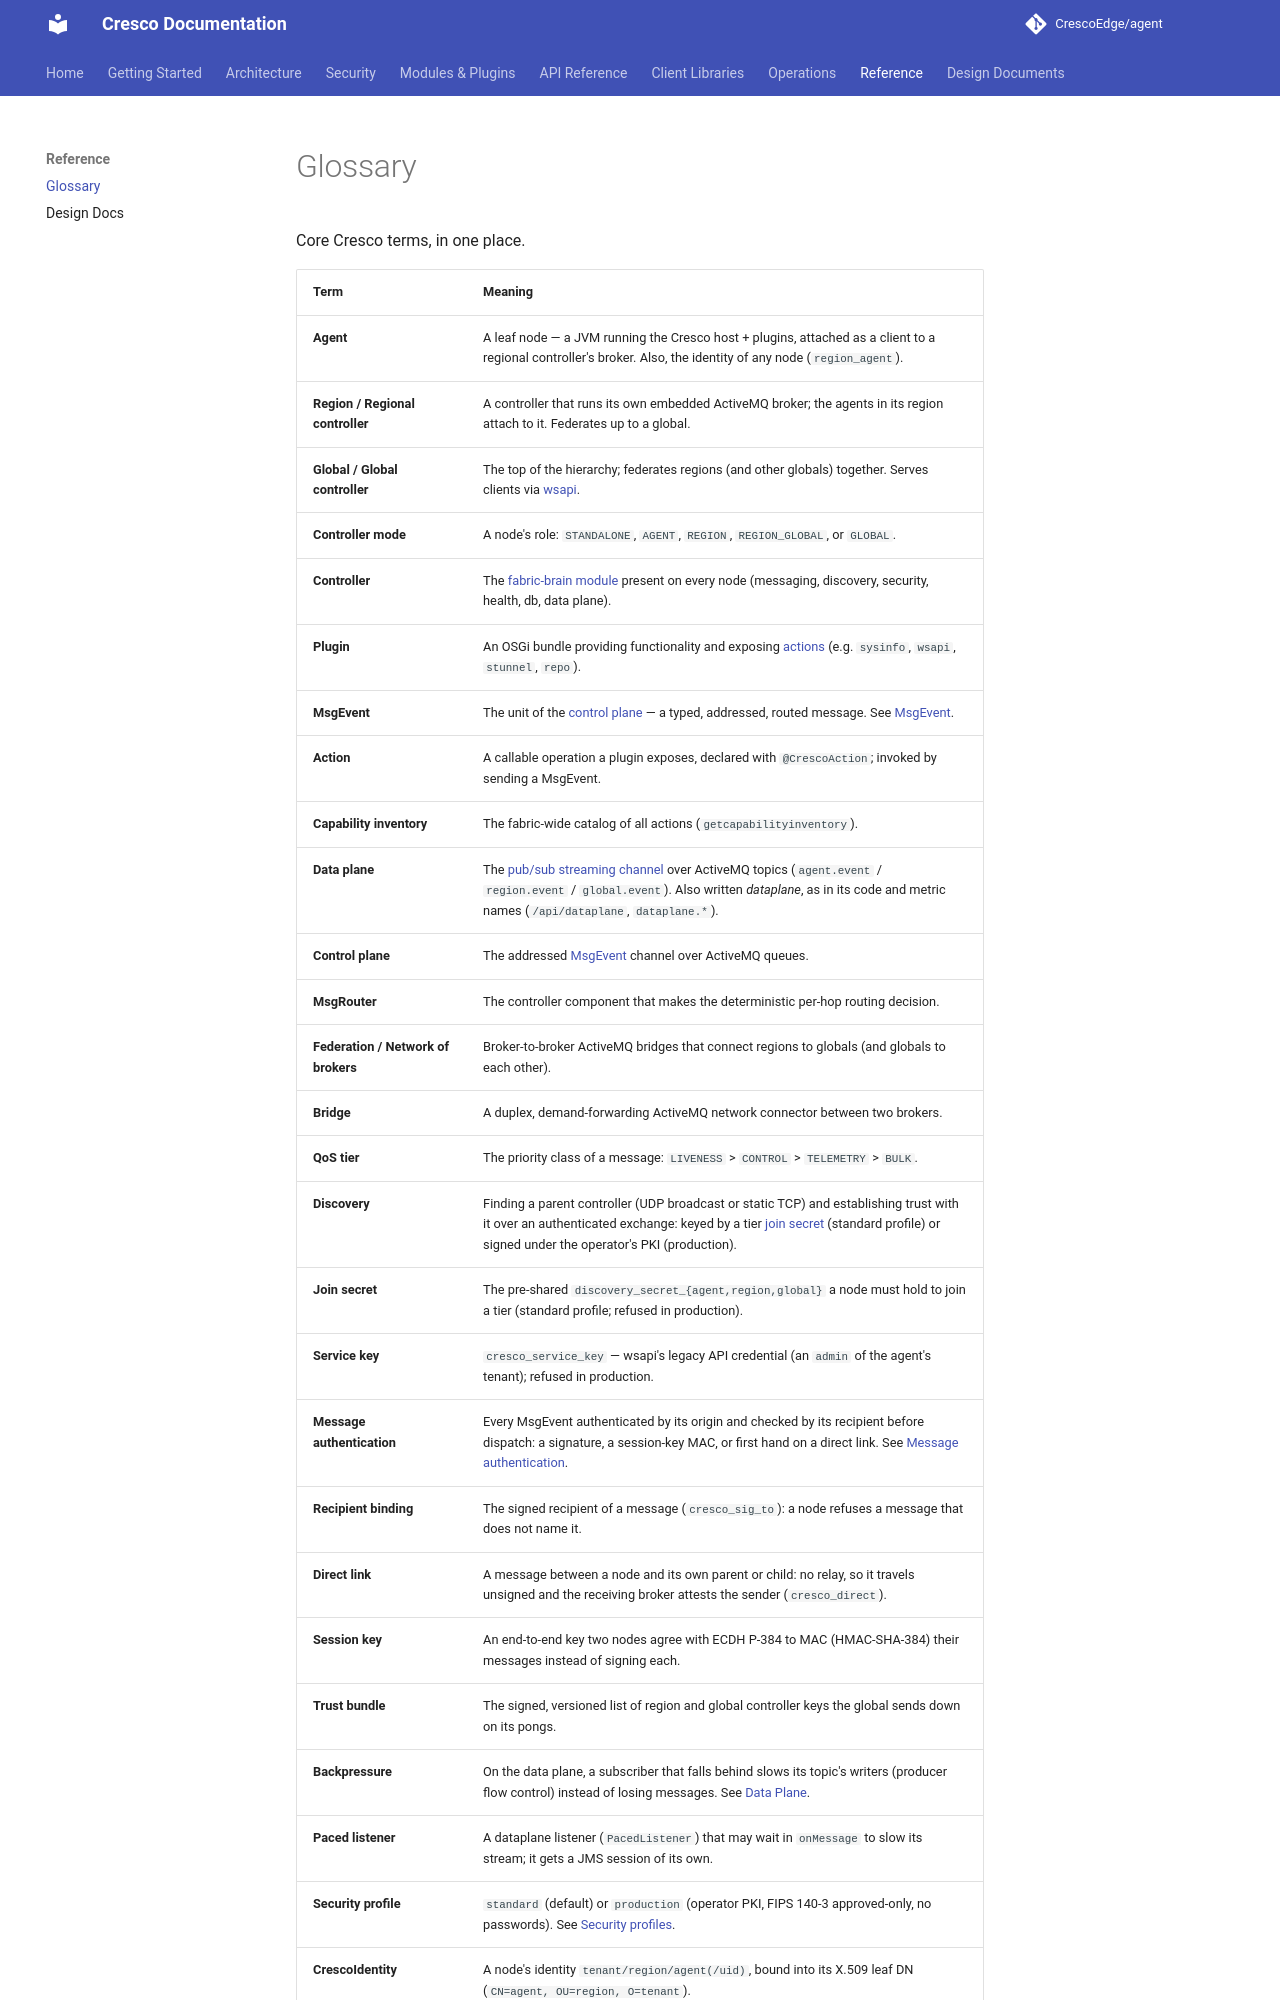

repository: CrescoEdge/docs · page: reference/glossary/index.html · generator: mkdocs

# Glossary

Core Cresco terms, in one place.

| Term | Meaning |
|------|---------|
| **Agent** | A leaf node — a JVM running the Cresco host + plugins, attached as a client to a regional controller's broker. Also, the identity of any node (`region_agent`). |
| **Region / Regional controller** | A controller that runs its own embedded ActiveMQ broker; the agents in its region attach to it. Federates up to a global. |
| **Global / Global controller** | The top of the hierarchy; federates regions (and other globals) together. Serves clients via [wsapi](../plugins/wsapi.md). |
| **Controller mode** | A node's role: `STANDALONE`, `AGENT`, `REGION`, `REGION_GLOBAL`, or `GLOBAL`. |
| **Controller** | The [fabric-brain module](../plugins/controller.md) present on every node (messaging, discovery, security, health, db, data plane). |
| **Plugin** | An OSGi bundle providing functionality and exposing [actions](../api/plugin-actions.md) (e.g. `sysinfo`, `wsapi`, `stunnel`, `repo`). |
| **MsgEvent** | The unit of the [control plane](../architecture/messaging.md) — a typed, addressed, routed message. See [MsgEvent](../api/msgevent.md). |
| **Action** | A callable operation a plugin exposes, declared with `@CrescoAction`; invoked by sending a MsgEvent. |
| **Capability inventory** | The fabric-wide catalog of all actions (`getcapabilityinventory`). |
| **Data plane** | The [pub/sub streaming channel](../architecture/dataplane.md) over ActiveMQ topics (`agent.event` / `region.event` / `global.event`). Also written *dataplane*, as in its code and metric names (`/api/dataplane`, `dataplane.*`). |
| **Control plane** | The addressed [MsgEvent](../architecture/messaging.md) channel over ActiveMQ queues. |
| **MsgRouter** | The controller component that makes the deterministic per-hop routing decision. |
| **Federation / Network of brokers** | Broker-to-broker ActiveMQ bridges that connect regions to globals (and globals to each other). |
| **Bridge** | A duplex, demand-forwarding ActiveMQ network connector between two brokers. |
| **QoS tier** | The priority class of a message: `LIVENESS` > `CONTROL` > `TELEMETRY` > `BULK`. |
| **Discovery** | Finding a parent controller (UDP broadcast or static TCP) and establishing trust with it over an authenticated exchange: keyed by a tier [join secret](../architecture/discovery.md) (standard profile) or signed under the operator's PKI (production). |
| **Join secret** | The pre-shared `discovery_secret_{agent,region,global}` a node must hold to join a tier (standard profile; refused in production). |
| **Service key** | `cresco_service_key` — wsapi's legacy API credential (an `admin` of the agent's tenant); refused in production. |
| **Message authentication** | Every MsgEvent authenticated by its origin and checked by its recipient before dispatch: a signature, a session-key MAC, or first hand on a direct link. See [Message authentication](../security/message-auth.md). |
| **Recipient binding** | The signed recipient of a message (`cresco_sig_to`): a node refuses a message that does not name it. |
| **Direct link** | A message between a node and its own parent or child: no relay, so it travels unsigned and the receiving broker attests the sender (`cresco_direct`). |
| **Session key** | An end-to-end key two nodes agree with ECDH P-384 to MAC (HMAC-SHA-384) their messages instead of signing each. |
| **Trust bundle** | The signed, versioned list of region and global controller keys the global sends down on its pongs. |
| **Backpressure** | On the data plane, a subscriber that falls behind slows its topic's writers (producer flow control) instead of losing messages. See [Data Plane](../architecture/dataplane.md#backpressure-nothing-lost-order-kept). |
| **Paced listener** | A dataplane listener (`PacedListener`) that may wait in `onMessage` to slow its stream; it gets a JMS session of its own. |
| **Security profile** | `standard` (default) or `production` (operator PKI, FIPS 140-3 approved-only, no passwords). See [Security profiles](../security/profiles.md). |
| **CrescoIdentity** | A node's identity `tenant/region/agent(/uid)`, bound into its X.509 leaf DN (`CN=agent, OU=region, O=tenant`). |
| **Regional CA** | A region/global controller acting as a certificate authority, signing joiners' leaves — distributed trust (O(regions)); standard profile only. |
| **Tenant** | An is
